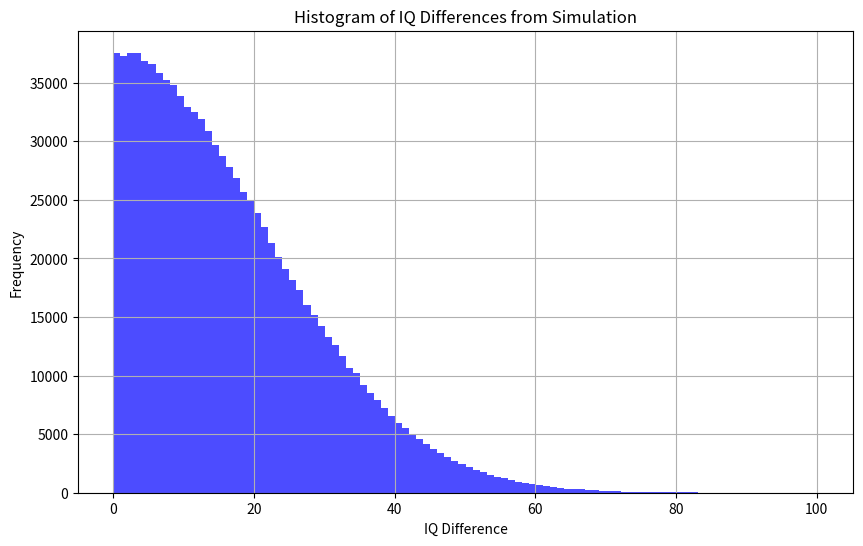

Here is the Python script that generated this plot:
import numpy as np
import matplotlib.pyplot as plt
import pandas as pd
import scipy.stats as stats
import time
import logging
import argparse

def simulate_iq_difference(num_simulations, mean, std):
    """
    Simulates IQ scores for two individuals and calculates their absolute difference.
    
    Parameters:
        num_simulations (int): Number of pairs to simulate.
        mean (float): The mean IQ value.
        std (float): The standard deviation of the IQ scores.
        
    Returns:
        avg_difference (float): The average absolute IQ difference.
        differences (numpy.ndarray): Array of individual IQ differences.
    """
    # Generate two arrays of IQ scores from a normal distribution
    iq1 = np.random.normal(loc=mean, scale=std, size=num_simulations)
    iq2 = np.random.normal(loc=mean, scale=std, size=num_simulations)
    
    # Compute the absolute difference between each pair
    differences = np.abs(iq1 - iq2)
    avg_difference = np.mean(differences)
    return avg_difference, differences

def main():
    # Set up command-line argument parsing
    parser = argparse.ArgumentParser(
        description="Simulate average IQ difference between two random people."
    )
    parser.add_argument("--simulations", type=int, default=1000000, 
                        help="Number of simulation runs (default: 1,000,000)")
    args = parser.parse_args()
    
    # Configure logging to display simulation time
    logging.basicConfig(level=logging.INFO)
    
    start_time = time.time()
    avg_diff, differences = simulate_iq_difference(args.simulations, mean=100, std=15)
    elapsed_time = time.time() - start_time
    
    logging.info(f"Simulated {args.simulations} pairs in {elapsed_time:.3f} seconds")
    print(f"Average IQ difference between two random people: {avg_diff:.2f} IQ points")
    
    # Create a pandas DataFrame for further inspection or analysis
    df = pd.DataFrame({"IQ Difference": differences})
    
    # Plot a histogram of the IQ differences using matplotlib
    plt.figure(figsize=(10, 6))
    plt.hist(differences, bins=100, color='blue', alpha=0.7)
    plt.xlabel("IQ Difference")
    plt.ylabel("Frequency")
    plt.title("Histogram of IQ Differences from Simulation")
    plt.grid(True)
    plt.show()

if __name__ == '__main__':
    main()
